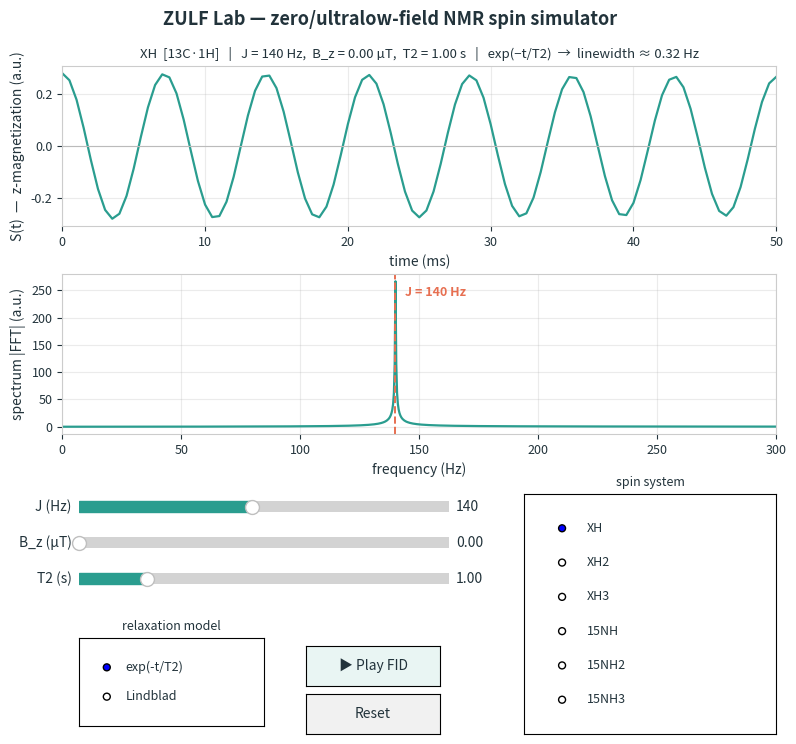

The script that saved this image:
#!/usr/bin/env python3
"""ZULF Lab -- an interactive zero- to ultralow-field NMR spin simulator.

A scoped, from-scratch model of zero-field NMR (the kind detected with an
atomic magnetometer, as pioneered by the Budker / Pines / Blanchard groups).
At *zero* magnetic field there is no Zeeman term: a set of coupled nuclear
spins evolves purely under the scalar J-coupling, and the detected
magnetization oscillates at the J-coupling frequency. Turn on a small leading
field B_z and the Zeeman term starts to compete with J -- the ZULF -> ULF
crossover, where the single J line shifts and splits.

Everything is built by hand with NumPy/SciPy so the physics stays explicit
(this doubles as teaching code): Pauli matrices -> spin operators -> Kronecker
products -> Hamiltonian -> propagation by diagonalization -> FFT.

Run it:
    python zulf_nmr.py
An interactive Matplotlib window opens with live sliders for J, B_z and T2, a
spin-system selector (13C and 15N families, XH .. XH3), a relaxation-model toggle
(phenomenological exp(-t/T2) vs a proper Lindblad superoperator), and a "Play"
button that animates the FID. A static snapshot of the default state is always
written to ``zulf_demo.png`` so the result is verifiable even in a headless run.

----------------------------------------------------------------------------
UNITS & THE ALL-IMPORTANT 2*pi
----------------------------------------------------------------------------
Frequencies are in Hz, time in seconds, hbar = 1. Because J is given in Hz and
t in seconds, every Hamiltonian term carries a factor of 2*pi so that the
propagator U(t) = exp(-i H t) produces oscillations at the right rate. Drop the
2*pi and the spectral peak lands at J/(2*pi) -- off by ~6.28x. The correctness
test is therefore simple: at B_z = 0, the spectral peak must sit at exactly
f = J (within the frequency resolution).
"""

import os
import sys

import numpy as np

# ---------------------------------------------------------------------------
# Backend selection: use a non-interactive backend when there is no display
# (e.g. a headless CI run) so that we can still build the figure and save the
# PNG. With a display we keep the default interactive backend for the sliders.
# ---------------------------------------------------------------------------
import matplotlib


def _has_display():
    if sys.platform.startswith(("darwin", "win")):
        return True
    return bool(os.environ.get("DISPLAY") or os.environ.get("WAYLAND_DISPLAY"))


if not _has_display():
    matplotlib.use("Agg")

import matplotlib.pyplot as plt  # noqa: E402
import matplotlib.animation as manim  # noqa: E402
from matplotlib.widgets import Slider, Button, RadioButtons  # noqa: E402


# ===========================================================================
# Physical constants
# ===========================================================================
# Gyromagnetic ratios gamma / 2*pi, in MHz/T. With B_z expressed in microtesla
# this gives the Larmor frequency conveniently as nu[Hz] = gamma[MHz/T] * B[uT]
# (e.g. 1H at 1 uT -> 42.577 Hz, 13C at 1 uT -> 10.7084 Hz). Note 15N is
# negative -- its spins precess the opposite way, which shows up in the ULF
# crossover even though it leaves the zero-field line positions unchanged.
NUCLEI = {
    "1H": 42.577,
    "13C": 10.7084,
    "15N": -4.316,
    "19F": 40.078,
    "31P": 17.235,
}
GAMMA = NUCLEI          # backwards-compatible alias
GAMMA_H = NUCLEI["1H"]

# Time grid: dt = 0.5 ms, T = 3 s  ->  Nyquist = 1000 Hz, df ~ 0.33 Hz.
DT = 0.5e-3
T_TOTAL = 3.0
N_SAMPLES = int(round(T_TOTAL / DT))
TIME = np.arange(N_SAMPLES) * DT

# Look & feel: one restrained accent for the data, one marker colour for J.
ACCENT = "#2a9d8f"   # teal -- time signal and spectrum
MARKER = "#e76f51"   # muted coral -- the J reference line(s)
INK = "#22333b"      # near-black text


# ===========================================================================
# 1. SPIN OPERATORS
# ===========================================================================
# Pauli matrices. The spin-1/2 operators are S = sigma / 2 -- do NOT forget the
# factor of 1/2, it sets the eigenvalues of S_z to +/- 1/2.
_PAULI_X = np.array([[0, 1], [1, 0]], dtype=complex)
_PAULI_Y = np.array([[0, -1j], [1j, 0]], dtype=complex)
_PAULI_Z = np.array([[1, 0], [0, -1]], dtype=complex)
_SPIN = {"x": _PAULI_X / 2, "y": _PAULI_Y / 2, "z": _PAULI_Z / 2}
_ID2 = np.eye(2, dtype=complex)


def spin_op(i, k, n):
    """Single-spin operator I_i^k embedded in an n-spin Hilbert space (dim 2^n).

    Built as a Kronecker product  Id (x) ... (x) S^k (at slot i) (x) ... (x) Id,
    so that I_i^k acts as the spin operator S^k on spin i and as the identity
    on every other spin. ``k`` is one of 'x', 'y', 'z'.
    """
    ops = [_ID2] * n
    ops[i] = _SPIN[k]
    out = ops[0]
    for op in ops[1:]:
        out = np.kron(out, op)
    return out


# ===========================================================================
# 2. SPIN SYSTEM + HAMILTONIAN
# ===========================================================================
# Each preset is one heteronucleus ("X", site 0) coupled to n equivalent 1H,
# the canonical ZULF building blocks. The H-H couplings are left at zero:
# equivalent protons are magnetically equivalent, so a mutual J only shifts
# whole spin manifolds and does not move the observed lines -- omitting it keeps
# the model clean. The two families (13C and 15N) share the same zero-field line
# pattern but behave differently in the ULF crossover (very different Larmor
# rates, and 15N precesses with the opposite sign). All systems are <= 4 spins
# (Hilbert dim <= 16) so the Lindblad superoperator stays small and fast.
SYSTEMS = {
    "XH":    ["13C", "1H"],                 # 13C-1H, the ZULF "hello world"
    "XH2":   ["13C", "1H", "1H"],           # methylene-like (line at 1.5 J)
    "XH3":   ["13C", "1H", "1H", "1H"],     # methyl (lines at J and 2J)
    "15NH":  ["15N", "1H"],                 # amide-like, slow/negative-gamma X
    "15NH2": ["15N", "1H", "1H"],           # amine-like
    "15NH3": ["15N", "1H", "1H", "1H"],     # ammonia
}
SYSTEM_NAMES = list(SYSTEMS)


class SpinSystem:
    """A heteronuclear spin system with precomputed operators.

    Holds the per-site spin operators, the initial deviation density matrix
    rho0 and the detected observable M, then assembles the Hamiltonian for any
    (J, B_z) on demand. Building H this way -- explicit operators summed with
    their 2*pi factors -- keeps every term of the physics visible.
    """

    def __init__(self, name):
        self.name = name
        self.nuclei = list(SYSTEMS[name])                   # e.g. ["13C","1H","1H"]
        self.gammas = np.array([NUCLEI[x] for x in self.nuclei], float)  # MHz/T
        self.n = len(self.gammas)                           # site 0 is the X nucleus
        self.dim = 2 ** self.n
        # Couple site 0 (the heteronucleus X) to every proton with the same J.
        self.pairs = [(0, j) for j in range(1, self.n)]

        # Precompute the Cartesian spin operators for each site once.
        self.Ix = [spin_op(i, "x", self.n) for i in range(self.n)]
        self.Iy = [spin_op(i, "y", self.n) for i in range(self.n)]
        self.Iz = [spin_op(i, "z", self.n) for i in range(self.n)]

        # High-field prepolarization in the high-temperature limit gives a
        # deviation density matrix proportional to the gamma-weighted z spins:
        #   rho0 = sum_i (gamma_i / gamma_H) I_i^z .
        # The magnetometer detects the same gamma-weighted total z magnetization
        # (dominated by 1H), so M = rho0.
        #
        # PHYSICS CHECK: the signal is nonzero ONLY because the system is
        # heteronuclear (gamma_H != gamma_C). If all gammas were equal, rho0
        # would be proportional to the total F_z = sum_i I_i^z, which commutes
        # with H_J, so it would never evolve and the signal would be exactly
        # zero. The gamma weighting is what makes ZULF NMR observable.
        weights = self.gammas / GAMMA_H
        self.M = sum(w * Iz for w, Iz in zip(weights, self.Iz))
        self.rho0 = self.M.copy()

    def hamiltonian(self, J, Bz):
        """Hermitian Hamiltonian H = H_J + H_Z for coupling J (Hz), field Bz (uT).

        H_J = 2*pi * sum_{i<j} J_ij (Ix_i Ix_j + Iy_i Iy_j + Iz_i Iz_j)   (scalar J-coupling)
        H_Z = -2*pi * sum_i nu_i I_i^z,   nu_i = gamma_i * Bz  (Larmor freq, Hz)

        The 2*pi factors convert the Hz-valued couplings/frequencies into the
        angular rates that exp(-i H t) needs.
        """
        two_pi = 2.0 * np.pi
        H = np.zeros((self.dim, self.dim), dtype=complex)

        # Isotropic J-coupling (the only term that survives at zero field).
        for i, j in self.pairs:
            H += two_pi * J * (
                self.Ix[i] @ self.Ix[j]
                + self.Iy[i] @ self.Iy[j]
                + self.Iz[i] @ self.Iz[j]
            )

        # Leading Zeeman field along z (zero at B_z = 0).
        if Bz != 0.0:
            for i in range(self.n):
                nu_i = self.gammas[i] * Bz  # Hz
                H += -two_pi * nu_i * self.Iz[i]

        return H


# ===========================================================================
# 3. DYNAMICS & SIGNAL
# ===========================================================================
def evolve_signal(system, J, Bz, T2, t):
    """Time-domain signal S(t) = Re Tr[rho(t) M], with relaxation.

    The Hamiltonian is diagonalized ONCE, H = V diag(E) V^dagger, and the
    dynamics are evaluated in the eigenbasis. With rho0~ = V^dag rho0 V and
    M~ = V^dag M V, the trace becomes an exact sum of complex exponentials at
    the transition (Bohr) frequencies (E_n - E_m):

        S(t) = Re sum_{n,m} rho0~[n,m] M~[m,n] exp(-i (E_n - E_m) t).

    Each oscillation frequency is (E_n - E_m) / (2*pi) in Hz. This closed form
    is both fast (matrices are tiny) and exact (no time-stepping error).

    Two post-processing steps:
      * Remove the DC component (the part of the magnetization that commutes
        with H and so never evolves). A real magnetometer FID is AC-coupled;
        dropping DC leaves the clean oscillating signal whose peaks we want.
      * Apply a phenomenological relaxation envelope exp(-t / T2), which gives
        Lorentzian lines of width ~ 1/(pi*T2).
    """
    H = system.hamiltonian(J, Bz)
    E, V = np.linalg.eigh(H)          # H is Hermitian -> real E, unitary V
    Vd = V.conj().T

    rho0_e = Vd @ system.rho0 @ V
    M_e = Vd @ system.M @ V

    # amp[n,m] = rho0_e[n,m] * M_e[m,n];  omega[n,m] = E_n - E_m  (rad/s)
    amp = rho0_e * M_e.T
    omega = E[:, None] - E[None, :]

    phases = np.exp(-1j * np.outer(t, omega.ravel()))   # (Nt, dim^2)
    S = (phases @ amp.ravel()).real

    S = S - S.mean()                  # AC-couple: drop the static (DC) part
    S = S * np.exp(-t / T2)           # phenomenological T2 relaxation
    return S, E


def spectrum(S, dt):
    """Magnitude spectrum of S(t) via a real FFT. Returns (freqs_Hz, magnitude)."""
    mag = np.abs(np.fft.rfft(S))
    freqs = np.fft.rfftfreq(len(S), dt)
    return freqs, mag


def proton_total_spins(n_protons):
    """Distinct total-spin quantum numbers K for n equivalent spin-1/2 protons."""
    kmax = n_protons / 2.0
    ks, k = [], kmax
    while k >= 0:
        ks.append(k)
        k -= 1
    return ks


def zero_field_lines(n_protons, J):
    """Predicted zero-field line positions for an X-Hn system, in Hz.

    At B_z = 0 the Hamiltonian is 2*pi*J * S . K where S is the 13C spin and
    K = sum of proton spins. Within each proton manifold of total spin K, the
    observable connects the states F = K + 1/2 and F = K - 1/2, giving a line
    at f = J * (K + 1/2). Hence:
        XH  -> {J},   XH2 -> {1.5 J},   XH3 -> {J, 2J}  (the classic methyl pair).
    """
    return sorted({J * (K + 0.5) for K in proton_total_spins(n_protons) if K >= 0.5})


# ===========================================================================
# 4. (STRETCH) PROPER LINDBLAD RELAXATION SUPEROPERATOR
# ===========================================================================
# A physical alternative to the phenomenological exp(-t/T2) envelope. The
# Liouvillian L acts on a *vectorized* density matrix (column-stacking
# convention, so vec(A X B) = (B^T (x) A) vec(X)), with rho(t) = expm(L t) vec(rho0).
# Each spin dephases independently, and the linewidths then emerge from the
# model rather than being imposed -- a line built from more dephasing spins
# comes out broader. The UI lets you toggle this on live (see the relaxation
# selector); it is heavier than the unitary closed form but still instant at
# Hilbert dimension <= 16.
def lindblad_liouvillian(system, J, Bz, T2):
    """Vectorized Liouvillian L (dim^2 x dim^2): d vec(rho)/dt = L vec(rho).

    Coherent part  -i (I (x) H - H^T (x) I)  plus, for each spin, a transverse
    dephasing dissipator with collapse operator C_i = sqrt(2/T2) I_i^z. That
    normalization makes a single isolated spin's coherence decay at exactly 1/T2
    (d rho_01/dt = -(1/T2) rho_01).
    """
    H = system.hamiltonian(J, Bz)
    d = system.dim
    Id = np.eye(d, dtype=complex)
    # Coherent part (column-stacking convention).
    L = -1j * (np.kron(Id, H) - np.kron(H.T, Id))
    # Independent transverse dephasing on each spin.
    rate = 1.0 / T2
    for Iz in system.Iz:
        C = np.sqrt(2.0 * rate) * Iz
        CdC = C.conj().T @ C
        L += (np.kron(C.conj(), C)
              - 0.5 * np.kron(Id, CdC)
              - 0.5 * np.kron(CdC.T, Id))
    return L


def evolve_signal_lindblad(system, J, Bz, T2, t):
    """Time-domain signal under the Lindblad master equation.

    We diagonalize the Liouvillian once, L = P diag(lam) P^-1, and write the
    detected signal S(t) = Tr[rho(t) M] = vec(M^T)^T expm(L t) vec(rho0) as a
    sum of *complex* exponentials,

        S(t) = Re sum_k coef_k exp(lam_k t),

    where Re(lam_k) <= 0 sets the decay and Im(lam_k) the oscillation frequency.
    This mirrors the unitary closed form but with damped rates. Stationary modes
    (lam ~ 0) are dropped to AC-couple the signal, matching the magnetometer.
    Falls back to a direct propagator if L is numerically non-diagonalizable.
    """
    L = lindblad_liouvillian(system, J, Bz, T2)
    obs = system.M.T.reshape(-1, order="F")        # vec(M^T), column-stacked
    vrho0 = system.rho0.reshape(-1, order="F")     # vec(rho0)
    try:
        lam, P = np.linalg.eig(L)
        coef = (obs @ P) * np.linalg.solve(P, vrho0)
        # Keep only the *oscillating* coherences (Im(lam) != 0). The remaining
        # modes are non-oscillating relaxation/population (T1-like) terms that
        # form a baseline at 0 Hz; dropping them AC-couples the signal, exactly
        # as mean-subtraction does for the unitary case. Also drop negligible-
        # amplitude modes so the time evaluation stays a short sum of damped
        # exponentials (and hence fast).
        amp = np.abs(coef)
        keep = (np.abs(lam.imag) > 0.5) & (amp > 1e-6 * (amp.max() or 1.0))
        S = (np.exp(np.outer(t, lam[keep])) @ coef[keep]).real
        if not np.all(np.isfinite(S)):
            raise np.linalg.LinAlgError("non-finite signal")
    except np.linalg.LinAlgError:
        S = _lindblad_signal_stepwise(L, obs, vrho0, t)
    return S - S.mean(), None


def _lindblad_signal_stepwise(L, obs, vrho0, t):
    """Robust fallback: step vec(rho) with a fixed propagator expm(L*dt)."""
    from scipy.linalg import expm
    step = expm(L * (t[1] - t[0]))
    v = vrho0.astype(complex)
    S = np.empty(len(t))
    for k in range(len(t)):
        S[k] = (obs @ v).real
        v = step @ v
    return S


# ===========================================================================
# 5. INTERACTIVE UI
# ===========================================================================
DEFAULTS = dict(system="XH", J=140.0, Bz=0.0, T2=1.0)
TIME_WINDOW_S = 0.050   # show the first 50 ms of the FID
FREQ_MAX_HZ = 300.0     # spectrum view 0..300 Hz


# Relaxation models exposed by the live toggle: label -> signal evaluator.
RELAX_MODELS = {
    "exp(-t/T2)": evolve_signal,
    "Lindblad": evolve_signal_lindblad,
}
RELAX_LABELS = list(RELAX_MODELS)


def build_app(defaults=DEFAULTS):
    """Build the figure, axes, widgets and callbacks. Returns the Figure."""
    state = {
        "system": SpinSystem(defaults["system"]),
        "relax": RELAX_LABELS[0],   # active relaxation model label
        "S": None,                  # last computed (windowed) time signal, for Play
        "anim": None,               # keep a reference so the animation isn't GC'd
    }
    tmask = TIME <= TIME_WINDOW_S
    t_ms = TIME[tmask] * 1e3

    fig = plt.figure(figsize=(8.4, 8.0))
    fig.patch.set_facecolor("white")
    fig.suptitle("ZULF Lab — zero/ultralow-field NMR spin simulator",
                 fontsize=13, fontweight="bold", color=INK)

    ax_time = fig.add_axes([0.11, 0.71, 0.85, 0.20])
    ax_freq = fig.add_axes([0.11, 0.45, 0.85, 0.20])
    for ax in (ax_time, ax_freq):
        ax.set_facecolor("white")
        ax.grid(True, alpha=0.25)
        for s in ax.spines.values():
            s.set_color("#cccccc")
        ax.tick_params(colors=INK, labelsize=9)

    (line_time,) = ax_time.plot([], [], color=ACCENT, lw=1.6)
    ax_time.set_xlim(0, TIME_WINDOW_S * 1e3)
    ax_time.set_xlabel("time (ms)", color=INK)
    ax_time.set_ylabel("S(t)  —  z-magnetization (a.u.)", color=INK)
    ax_time.axhline(0, color="#bbbbbb", lw=0.8)

    (line_freq,) = ax_freq.plot([], [], color=ACCENT, lw=1.6)
    ax_freq.set_xlim(0, FREQ_MAX_HZ)
    ax_freq.set_xlabel("frequency (Hz)", color=INK)
    ax_freq.set_ylabel("spectrum |FFT| (a.u.)", color=INK)
    jline = ax_freq.axvline(defaults["J"], color=MARKER, lw=1.4, ls="--")
    jlabel = ax_freq.annotate("", xy=(0, 0), color=MARKER, fontsize=9,
                              fontweight="bold", ha="left", va="top")
    # faint reference lines for the other predicted zero-field positions
    aux_lines = [ax_freq.axvline(0, color=MARKER, lw=0.9, ls=":", alpha=0.0)
                 for _ in range(3)]

    # ---- sliders (left column) ----
    ax_J = fig.add_axes([0.13, 0.345, 0.44, 0.028])
    ax_B = fig.add_axes([0.13, 0.300, 0.44, 0.028])
    ax_T2 = fig.add_axes([0.13, 0.255, 0.44, 0.028])
    s_J = Slider(ax_J, "J (Hz)", 0.0, 300.0, valinit=defaults["J"],
                 color=ACCENT, valfmt="%.0f")
    s_B = Slider(ax_B, "B_z (µT)", 0.0, 5.0, valinit=defaults["Bz"],
                 color=ACCENT, valfmt="%.2f")
    s_T2 = Slider(ax_T2, "T2 (s)", 0.1, 5.0, valinit=defaults["T2"],
                  color=ACCENT, valfmt="%.2f")
    for s in (s_J, s_B, s_T2):
        s.label.set_color(INK)
        s.valtext.set_color(INK)

    # ---- relaxation-model selector (left, below the sliders) ----
    ax_relax = fig.add_axes([0.13, 0.085, 0.22, 0.11])
    ax_relax.set_title("relaxation model", fontsize=9, color=INK)
    relax_radio = RadioButtons(ax_relax, tuple(RELAX_LABELS),
                               active=RELAX_LABELS.index(state["relax"]))
    for lbl in relax_radio.labels:
        lbl.set_color(INK)
        lbl.set_fontsize(9)

    # ---- buttons ----
    ax_play = fig.add_axes([0.40, 0.135, 0.16, 0.05])
    ax_reset = fig.add_axes([0.40, 0.075, 0.16, 0.05])
    b_play = Button(ax_play, "▶ Play FID", color="#e9f5f3", hovercolor="#cdeae6")
    b_reset = Button(ax_reset, "Reset", color="#f1f1f1", hovercolor="#dddddd")
    b_play.label.set_color(INK)
    b_reset.label.set_color(INK)

    # ---- spin-system selector (right column) ----
    ax_radio = fig.add_axes([0.66, 0.075, 0.30, 0.30])
    ax_radio.set_title("spin system", fontsize=9, color=INK)
    radio = RadioButtons(ax_radio, tuple(SYSTEM_NAMES),
                         active=SYSTEM_NAMES.index(defaults["system"]))
    for lbl in radio.labels:
        lbl.set_color(INK)
        lbl.set_fontsize(9)

    # ---- the core update: recompute everything and redraw ----
    def recompute(_=None):
        system = state["system"]
        J, Bz, T2 = s_J.val, s_B.val, s_T2.val
        evolve = RELAX_MODELS[state["relax"]]

        S, _ = evolve(system, J, Bz, T2, TIME)
        freqs, mag = spectrum(S, DT)

        Sw = S[tmask]
        state["S"] = Sw
        line_time.set_data(t_ms, Sw)
        ax_time.relim()
        ax_time.autoscale_view(scalex=False)

        line_freq.set_data(freqs, mag)
        ax_freq.relim()
        ax_freq.autoscale_view(scalex=False)

        # J marker + predicted zero-field lines (references; valid at B_z = 0)
        jline.set_xdata([J, J])
        ymax = mag.max() if mag.size else 1.0
        jlabel.set_text(f"J = {J:.0f} Hz")
        jlabel.set_position((J + 4, ymax * 0.97))
        zf = zero_field_lines(system.n - 1, J)
        others = [f for f in zf if abs(f - J) > 1e-6][:3]
        for k, aux in enumerate(aux_lines):
            if k < len(others) and others[k] <= FREQ_MAX_HZ:
                aux.set_xdata([others[k], others[k]])
                aux.set_alpha(0.55)
            else:
                aux.set_alpha(0.0)

        if state["relax"] == "Lindblad":
            relax_txt = "Lindblad (per-spin dephasing, 1/T2 each)"
        else:
            relax_txt = f"exp(−t/T2)  →  linewidth ≈ {1/(np.pi*T2):.2f} Hz"
        ax_time.set_title(
            f"{system.name}  [{'·'.join(system.nuclei)}]   |   "
            f"J = {J:.0f} Hz,  B_z = {Bz:.2f} µT,  T2 = {T2:.2f} s   |   "
            f"{relax_txt}", fontsize=9.5, color=INK)
        fig.canvas.draw_idle()

    def on_system(label):
        state["system"] = SpinSystem(label)
        recompute()

    def on_relax(label):
        state["relax"] = label
        recompute()

    def on_reset(_):
        s_J.reset()
        s_B.reset()
        s_T2.reset()
        # radios have no clean programmatic reset across versions; leave as-is.
        recompute()

    def on_play(_):
        """Animate the FID building up point-by-point over the 50 ms window."""
        Sw = state["S"]
        if Sw is None:
            return
        nframes = 90
        idx = np.linspace(2, len(Sw), nframes).astype(int)

        def frame(k):
            j = idx[k]
            line_time.set_data(t_ms[:j], Sw[:j])
            return (line_time,)

        state["anim"] = manim.FuncAnimation(
            fig, frame, frames=nframes, interval=25, blit=False, repeat=False)
        fig.canvas.draw_idle()

    s_J.on_changed(recompute)
    s_B.on_changed(recompute)
    s_T2.on_changed(recompute)
    radio.on_clicked(on_system)
    relax_radio.on_clicked(on_relax)
    b_reset.on_clicked(on_reset)
    b_play.on_clicked(on_play)

    recompute()
    # keep widget references alive on the figure
    fig._zulf_widgets = (s_J, s_B, s_T2, radio, relax_radio, b_play, b_reset)
    return fig


# ===========================================================================
# 6. SANITY CHECKS  (printed on startup -- the physics, made verifiable)
# ===========================================================================
def sanity_check():
    print("=" * 64)
    print("ZULF Lab sanity checks")
    print("=" * 64)

    sysXH = SpinSystem("XH")
    H = sysXH.hamiltonian(140.0, 0.0)
    herm_err = np.max(np.abs(H - H.conj().T))
    E, _ = np.linalg.eigh(H)
    print(f"[XH, J=140, B=0] Hermiticity error : {herm_err:.2e}")
    print(f"[XH, J=140, B=0] eigenvalues (Hz)  : "
          f"{np.round(E/(2*np.pi), 3)}")
    print("   -> expect singlet -105 Hz and triplet +35 Hz (gap = J = 140 Hz)")

    S, _ = evolve_signal(sysXH, 140.0, 0.0, 1.0, TIME)
    f, mag = spectrum(S, DT)
    peak = f[np.argmax(mag)]
    df = f[1] - f[0]
    ok = abs(peak - 140.0) <= df
    print(f"[XH, J=140, B=0] spectral peak     : {peak:.3f} Hz  "
          f"(expected 140, df={df:.3f})  -> {'PASS' if ok else 'FAIL'}")
    if not ok:
        if abs(peak - 140.0 / (2 * np.pi)) <= df:
            print("   !! peak ~ J/(2*pi): a factor of 2*pi is missing.")

    # Heteronuclear requirement: force gamma_C = gamma_H -> signal must vanish.
    homo = SpinSystem("XH")
    homo.gammas = np.array([GAMMA_H, GAMMA_H])
    homo.M = sum((g / GAMMA_H) * Iz for g, Iz in zip(homo.gammas, homo.Iz))
    homo.rho0 = homo.M.copy()
    Sh, _ = evolve_signal(homo, 140.0, 0.0, 1.0, TIME)
    rms = np.sqrt(np.mean(Sh ** 2))
    print(f"[homonuclear gamma_C=gamma_H] signal RMS : {rms:.2e}  "
          f"-> {'PASS (zero)' if rms < 1e-9 else 'FAIL'}")

    # Lindblad model: same line position as the unitary closed form, and the
    # line broadens as T2 shrinks (linewidth from FWHM of the magnitude peak).
    def _fwhm_hz(T2):
        Sl, _ = evolve_signal_lindblad(sysXH, 140.0, 0.0, T2, TIME)
        fl, ml = spectrum(Sl, DT)
        half = ml.max() / 2.0
        above = fl[ml >= half]
        return fl[np.argmax(ml)], (above.max() - above.min())
    pk_l, w1 = _fwhm_hz(1.0)
    _, w2 = _fwhm_hz(0.3)
    okL = abs(pk_l - 140.0) <= (f[1] - f[0]) and w2 > w1
    print(f"[XH, Lindblad] peak {pk_l:.2f} Hz; FWHM {w1:.2f}->{w2:.2f} Hz "
          f"as T2 1.0->0.3 s  -> {'PASS' if okL else 'FAIL'}")

    for name in SYSTEM_NAMES:
        s = SpinSystem(name)
        print(f"[{name:>6}] ({'·'.join(s.nuclei)})  predicted ZF lines (J=140): "
              f"{[round(x, 1) for x in zero_field_lines(s.n - 1, 140.0)]} Hz")
    print("=" * 64)


# ===========================================================================
# 7. MAIN
# ===========================================================================
def main():
    sanity_check()
    fig = build_app()

    # Always save a static snapshot of the default state (works headless too).
    out = "zulf_demo.png"
    fig.savefig(out, dpi=130, facecolor="white")
    print(f"Saved static snapshot -> {out}")

    if matplotlib.get_backend().lower() == "agg":
        print("No display detected: ran headless, skipping interactive window.")
    else:
        plt.show()


if __name__ == "__main__":
    main()
